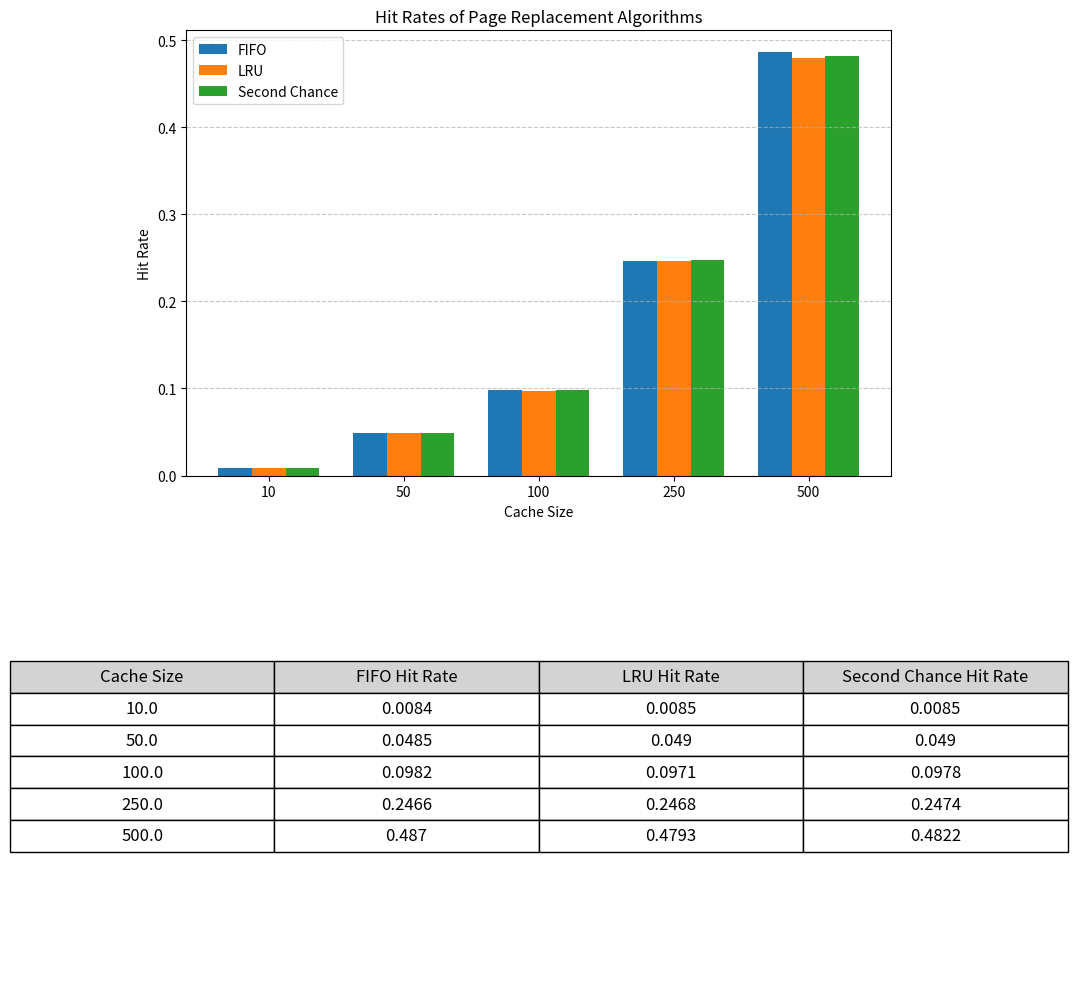

Reproduce this figure in Python.
# [redacted]
# Date: 11/12/24
# Title: Lab 8 - Results
# Description: results of the algorithms hit rates

import matplotlib.pyplot as plt
import numpy as np

cache_sizes = [10, 50, 100, 250, 500]

fifo_faults = [9916, 9515, 9018, 7534, 5130]
lru_faults = [9915, 9510, 9029, 7532, 5207]
second_chance_faults = [9915, 9510, 9022, 7526, 5178]

# Calculating hit rates
fifo_hit_rates = [(10000 - faults) / 10000 for faults in fifo_faults]
lru_hit_rates = [(10000 - faults) / 10000 for faults in lru_faults]
second_chance_hit_rates = [(10000 - faults) / 10000 for faults in second_chance_faults]

# Create bar graph
bar_width = 0.25
index = np.arange(len(cache_sizes))

plt.figure(figsize=(12, 10))

# Bar graph
plt.subplot(2, 1, 1)
plt.bar(index, fifo_hit_rates, bar_width, label='FIFO')
plt.bar(index + bar_width, lru_hit_rates, bar_width, label='LRU')
plt.bar(index + 2 * bar_width, second_chance_hit_rates, bar_width, label='Second Chance')

plt.xlabel('Cache Size')
plt.ylabel('Hit Rate')
plt.title('Hit Rates of Page Replacement Algorithms')
plt.xticks(index + bar_width, cache_sizes)
plt.legend()

plt.grid(axis='y', linestyle='--', alpha=0.7)

# Table
plt.subplot(2, 1, 2) 
plt.axis('off')

data = [cache_sizes, fifo_hit_rates, lru_hit_rates, second_chance_hit_rates]
columns = ['Cache Size', 'FIFO Hit Rate', 'LRU Hit Rate', 'Second Chance Hit Rate']  # Column labels

# Create the table
table = plt.table(cellText=np.array(data).T, colLabels=columns, loc='center', cellLoc='center', colColours=['lightgray']*4)
table.auto_set_font_size(False)
table.set_fontsize(12)
table.scale(1.5, 1.5) 

plt.tight_layout()
plt.savefig('Graph_and_Tables.png')
plt.show()
